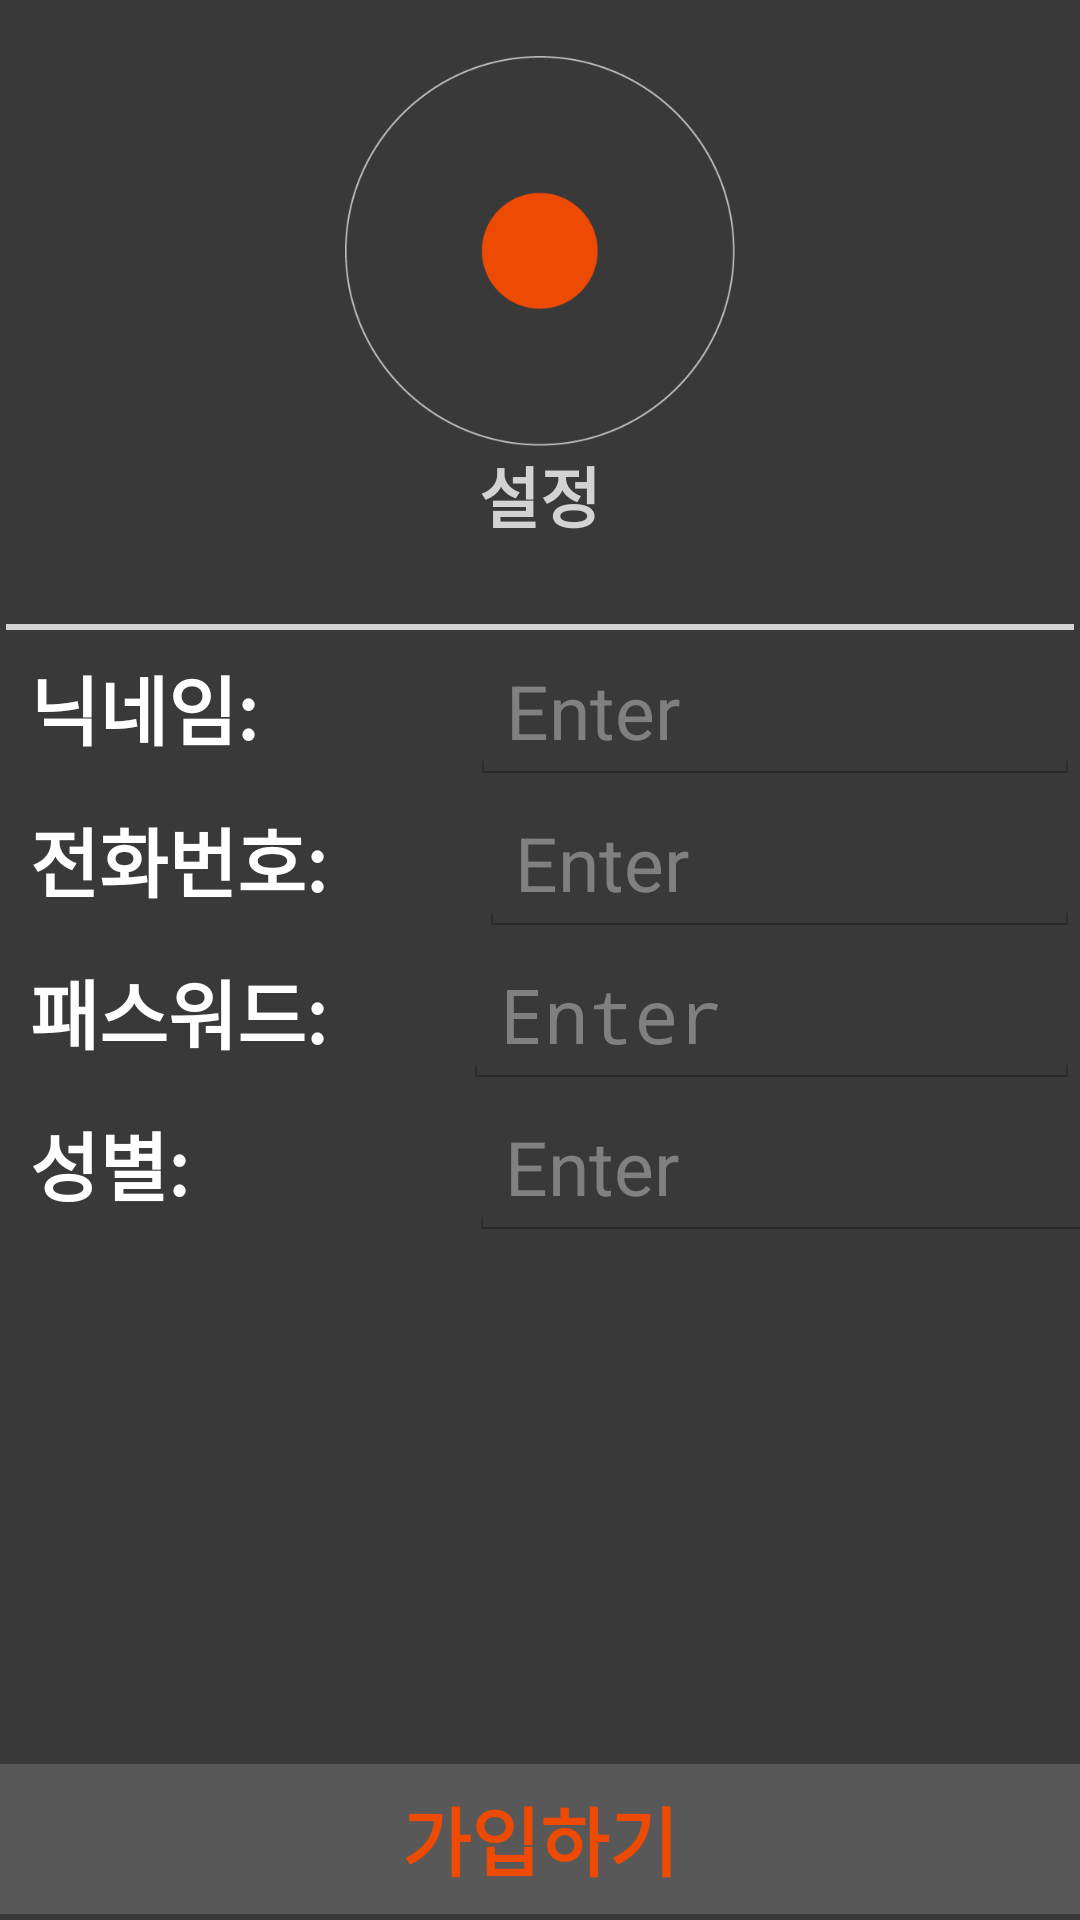

Layout XML and referenced resources for this Android screen:
<!-- AndroidManifest.xml: application theme AppTheme -->
<!-- res/layout/activity_signup.xml -->
<?xml version="1.0" encoding="utf-8"?>
<LinearLayout xmlns:android="http://schemas.android.com/apk/res/android"
    android:orientation="vertical" android:layout_width="match_parent"
    android:layout_height="match_parent"
    android:id="@+id/signup"
    android:background="@color/bg_color">
    <LinearLayout
        android:orientation="vertical"
        android:layout_width="match_parent"
        android:layout_height="200dp"
        android:gravity="center">
        <ImageView
            android:layout_width="130dp"
            android:layout_height="130dp"
            android:layout_gravity="center"
            android:src="@drawable/record"/>
        <TextView
            android:layout_width="wrap_content"
            android:layout_height="wrap_content"
            android:layout_gravity="center"
            android:gravity="center"
            android:text="설정"
            android:textColor="@color/text_fade_color"
            android:textSize="22sp"
            android:textStyle="bold"/>
    </LinearLayout>
    <LinearLayout
        android:orientation="horizontal"
        android:layout_width="match_parent"
        android:layout_height="2dp"
        android:layout_margin="2dp"
        android:gravity="center"/>
    <LinearLayout
        android:orientation="horizontal"
        android:layout_width="match_parent"
        android:layout_height="2dp"
        android:background="@color/text_fade_color"
        android:layout_margin="2dp"
        android:gravity="center"/>
    <LinearLayout
        android:orientation="horizontal"
        android:layout_width="match_parent"
        android:layout_height="wrap_content"
        android:layout_marginTop="1dp"
        android:layout_marginBottom="1dp"
        android:paddingLeft="10dp"
        android:weightSum="10">
        <TextView
            android:layout_width="wrap_content"
            android:layout_height="wrap_content"
            android:text="닉네임:   "
            android:layout_weight="3"
            android:gravity="center_vertical"
            android:textSize="25dp"
            android:textStyle="bold"
            android:textColor="@color/text_color_normal"/>
        <EditText
            android:id="@+id/nickname"
            android:layout_width="wrap_content"
            android:layout_height="wrap_content"
            android:hint="Enter"
            android:layout_weight="7"
            android:gravity="left"
            android:textSize="25dp"
            android:textColor="@color/text_color_normal"/>
    </LinearLayout>

    <LinearLayout
        android:orientation="horizontal"
        android:layout_width="match_parent"
        android:layout_height="wrap_content"
        android:layout_marginTop="1dp"
        android:layout_marginBottom="1dp"
        android:paddingLeft="10dp"
        android:weightSum="10">
        <TextView
            android:layout_width="wrap_content"
            android:layout_height="wrap_content"
            android:text="전화번호:"
            android:layout_weight="3"
            android:gravity="center_vertical"
            android:textSize="25dp"
            android:textStyle="bold"
            android:textColor="@color/text_color_normal"/>
        <EditText
            android:id="@+id/phone_number"
            android:layout_width="wrap_content"
            android:layout_height="wrap_content"
            android:hint="Enter"
            android:layout_weight="7"
            android:gravity="center_vertical"
            android:textSize="25dp"
            android:textColor="@color/text_color_normal"/>
    </LinearLayout>

    <LinearLayout
        android:orientation="horizontal"
        android:layout_width="match_parent"
        android:layout_height="wrap_content"
        android:layout_marginTop="1dp"
        android:layout_marginBottom="1dp"
        android:paddingLeft="10dp"
        android:weightSum="10">
        <TextView
            android:layout_width="wrap_content"
            android:layout_height="wrap_content"
            android:text="패스워드:"
            android:layout_weight="3"
            android:gravity="center_vertical"
            android:textSize="25dp"
            android:textStyle="bold"
            android:textColor="@color/text_color_normal"/>
        <EditText
            android:id="@+id/password"
            android:layout_width="wrap_content"
            android:layout_height="wrap_content"
            android:hint="Enter"
            android:password="true"
            android:layout_weight="7"
            android:gravity="left"
            android:textSize="25dp"
            android:textColor="@color/text_color_normal"/>
    </LinearLayout>

    <LinearLayout
        android:orientation="horizontal"
        android:layout_width="match_parent"
        android:layout_height="wrap_content"
        android:layout_marginTop="1dp"
        android:layout_marginBottom="1dp"
        android:paddingLeft="10dp"
        android:weightSum="10">
        <TextView
            android:layout_width="wrap_content"
            android:layout_height="wrap_content"
            android:text="성별:  "
            android:layout_weight="4"
            android:gravity="center_vertical"
            android:textSize="25dp"
            android:textStyle="bold"
            android:textColor="@color/text_color_normal"/>
        <EditText
            android:id="@+id/gender"
            android:layout_width="wrap_content"
            android:layout_height="wrap_content"
            android:hint="Enter"
            android:layout_weight="7"
            android:gravity="left"
            android:textSize="25dp"
            android:textColor="@color/text_color_normal"/>
    </LinearLayout>

    
    <RelativeLayout
        android:layout_width="match_parent"
        android:layout_height="match_parent">
        <TextView
            android:id="@+id/signup_button"
            android:layout_width="match_parent"
            android:layout_height="50dp"
            android:layout_gravity="bottom"
            android:layout_alignParentBottom="true"
            android:layout_marginBottom="2dp"
            android:gravity="center"
            android:text="가입하기"
            android:textColor="@color/main_color"
            android:textSize="25dp"
            android:textStyle="bold"
            android:background="@color/button"/>
    </RelativeLayout>

</LinearLayout>
<!-- resources referenced by this layout -->
<resources>
  <color name="bg_color">#393939</color>
  <color name="button">#585858</color>
  <color name="main_color">#ED4A03</color>
  <color name="text_color_normal">#FFFFFF</color>
  <color name="text_fade_color">#D3D3D3</color>
  <!-- drawable record: png bitmap (drawable-xhdpi, 10433 bytes) -->
  <style name="AppTheme" parent="AppBaseTheme">
          <item name="android:actionBarStyle">@style/MyActionBar</item>
     </style>
  <style name="AppBaseTheme" parent="android:Theme.Holo.Light.DarkActionBar">
  
      </style>
  <style name="MyActionBar" parent="@android:style/Widget.Holo.Light.ActionBar.Solid.Inverse">
          <item name="android:background">@color/Mcolor</item>
          <item name="android:titleTextStyle">@style/TitleStyle</item>
          <item name="android:actionBarSize">100dp</item>
      </style>
  <color name="Mcolor">#529FD5</color>
  <style name="TitleStyle" parent="android:TextAppearance.Holo.Widget.ActionBar.Title">
          <item name="android:textColor">#FFFFFF</item>
          <item name="android:textSize">20dp</item>
      </style>
</resources>
